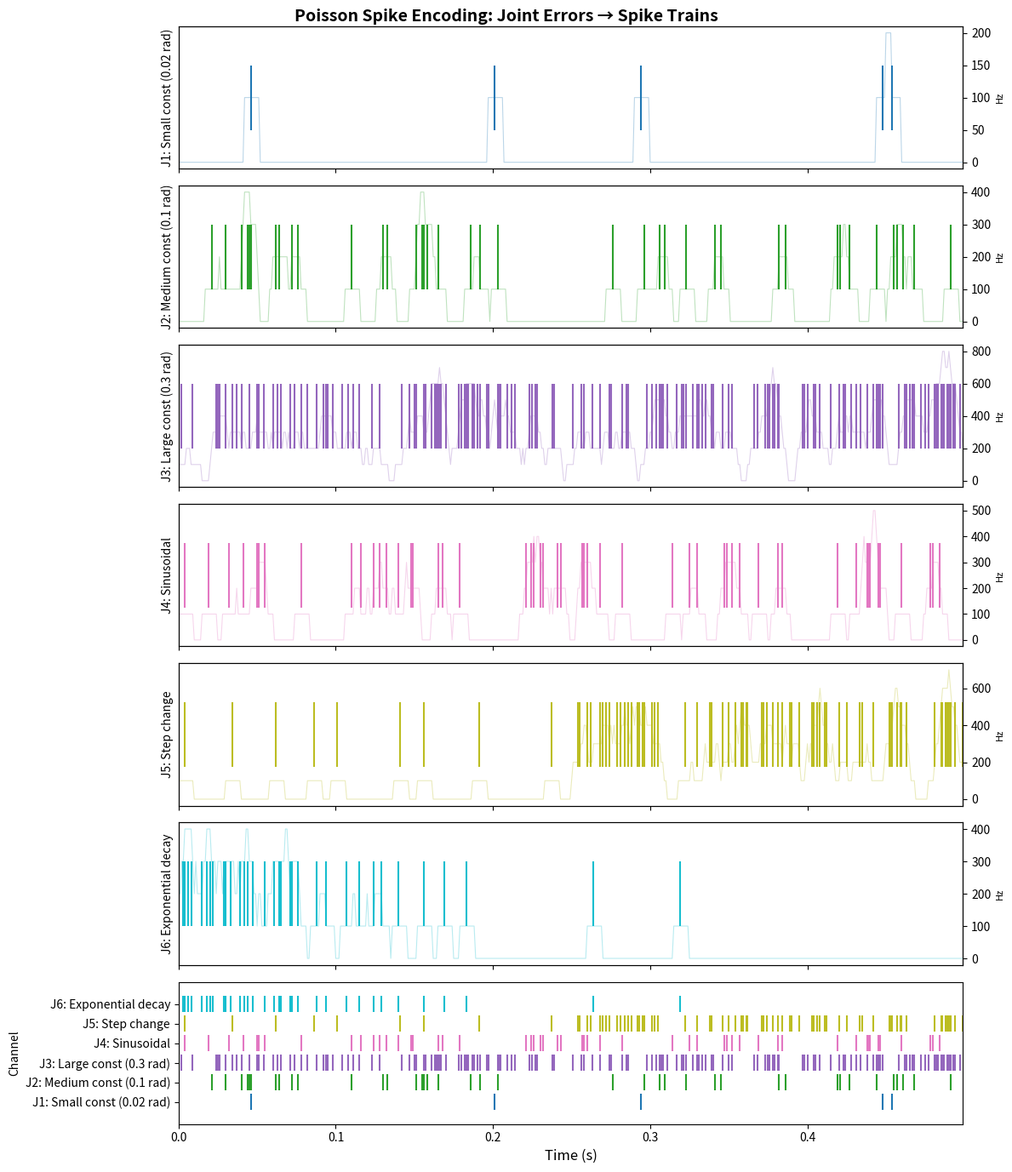
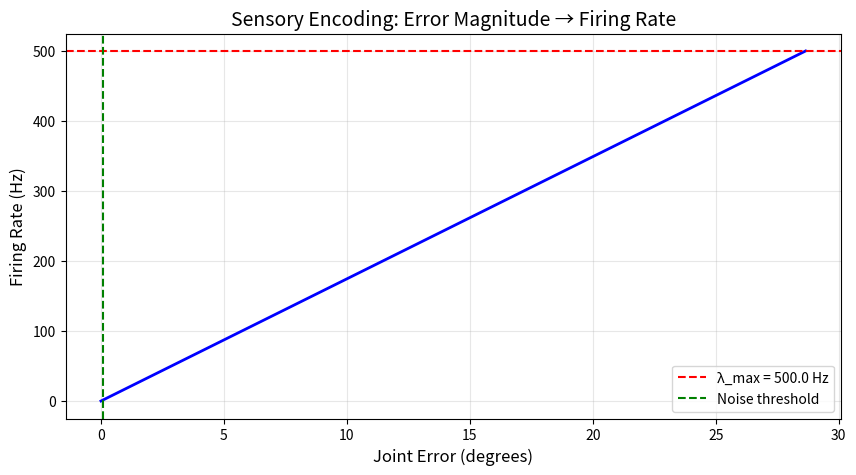
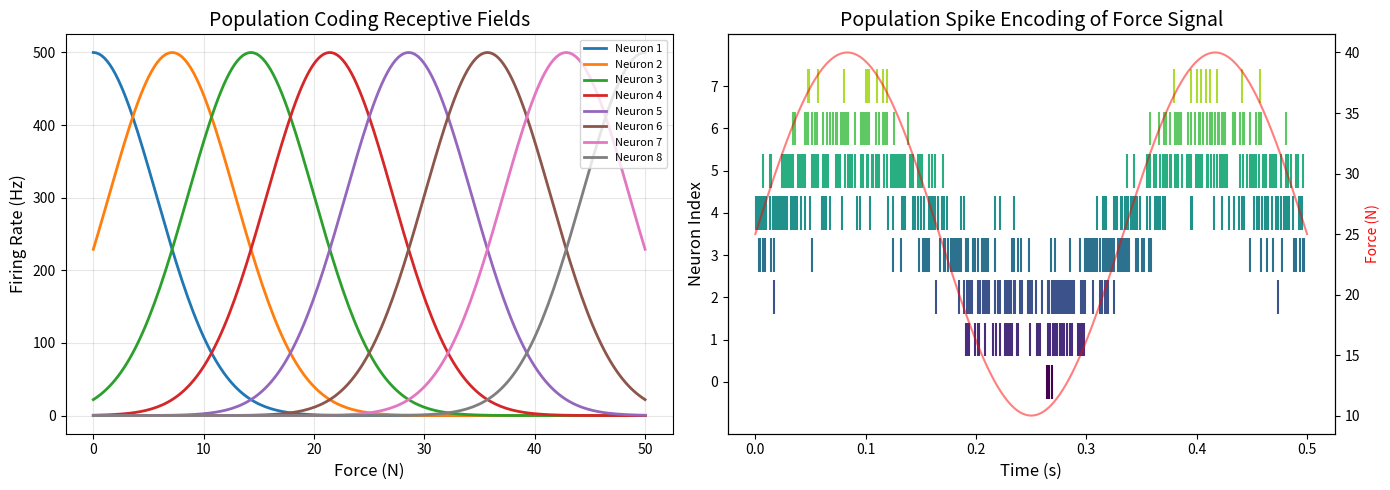

Reproduce these figures in Python, in order.
"""
Spike Encoder - Sensory Encoding Layer (SEL)
=============================================
Converts continuous joint position/error data into Poisson spike trains.

Based on the paper's description:
- Encoding firing rate: λᵢ(t) = λᵐₐˣ · |sᵢ(t)| / sᵐₐˣ
- Maximum firing rate: λᵐₐˣ = 500 Hz
- Higher joint error → higher frequency of spikes (1s) in bitstream

This implements the "Sensory Encoding Layer (SEL)" from the neuromorphic
control framework.
"""

import numpy as np
import matplotlib
matplotlib.use('Agg')  # Non-interactive backend for headless execution
import matplotlib.pyplot as plt
from typing import Tuple, Optional


class PoissonSpikeEncoder:
    """
    Converts continuous signals (joint errors, velocities, forces) into
    Poisson-distributed spike trains suitable for SNN processing.
    """
    
    def __init__(
        self,
        lambda_max: float = 500.0,  # Maximum firing rate (Hz)
        signal_max: float = 1.0,     # Maximum expected signal magnitude
        dt: float = 0.001,           # Time step (1ms = 1kHz sampling)
        noise_threshold_factor: float = 1.5,  # Threshold = 1.5× noise floor
        noise_floor: float = 0.001   # Sensor noise floor
    ):
        """
        Initialize the Poisson Spike Encoder.
        
        Args:
            lambda_max: Maximum firing rate in Hz (paper uses 500 Hz)
            signal_max: Maximum expected signal magnitude for normalization
            dt: Simulation time step in seconds
            noise_threshold_factor: Multiplier for noise threshold
            noise_floor: Sensor noise floor (sub-noise → zero spikes)
        """
        self.lambda_max = lambda_max
        self.signal_max = signal_max
        self.dt = dt
        self.threshold = noise_threshold_factor * noise_floor
        
    def compute_firing_rate(self, signal: np.ndarray) -> np.ndarray:
        """
        Compute the instantaneous firing rate from signal magnitude.
        
        λᵢ(t) = λᵐₐˣ · |sᵢ(t)| / sᵐₐˣ
        
        Args:
            signal: Input signal array (can be scalar or vector)
            
        Returns:
            Firing rate array (clipped at lambda_max)
        """
        signal = np.asarray(signal)
        
        # Apply noise threshold - sub-noise signals produce zero spikes
        magnitude = np.abs(signal)
        magnitude = np.where(magnitude < self.threshold, 0, magnitude)
        
        # Compute firing rate proportional to signal magnitude
        rate = self.lambda_max * magnitude / self.signal_max
        
        # Clip to maximum firing rate to prevent spike flooding
        return np.clip(rate, 0, self.lambda_max)
    
    def generate_spikes(
        self,
        signal: np.ndarray,
        duration: float
    ) -> Tuple[np.ndarray, np.ndarray]:
        """
        Generate a Poisson spike train from a continuous signal.
        
        Args:
            signal: Input signal (scalar or 1D array for time series)
            duration: Duration of spike train in seconds
            
        Returns:
            spike_train: Binary array (1 = spike, 0 = no spike)
            time: Time array
        """
        n_steps = int(duration / self.dt)
        
        if np.isscalar(signal):
            # Static signal - constant firing rate
            firing_rate = self.compute_firing_rate(signal)
            firing_rates = np.full(n_steps, firing_rate)
        else:
            # Time-varying signal - interpolate to simulation resolution
            signal = np.asarray(signal)
            if len(signal) != n_steps:
                x_old = np.linspace(0, duration, len(signal))
                x_new = np.linspace(0, duration, n_steps)
                signal = np.interp(x_new, x_old, signal)
            firing_rates = self.compute_firing_rate(signal)
        
        # Poisson spike generation: P(spike) = λ · dt
        spike_probabilities = firing_rates * self.dt
        random_samples = np.random.random(n_steps)
        spike_train = (random_samples < spike_probabilities).astype(int)
        
        time = np.arange(n_steps) * self.dt
        
        return spike_train, time
    
    def encode_joint_errors(
        self,
        q_desired: np.ndarray,
        q_actual: np.ndarray,
        duration: float
    ) -> Tuple[np.ndarray, np.ndarray]:
        """
        Encode joint position errors into spike trains for all 6 joints.
        
        Args:
            q_desired: Desired joint positions (6,) or (T, 6)
            q_actual: Actual joint positions (6,) or (T, 6)
            duration: Duration in seconds
            
        Returns:
            spike_trains: Binary spike trains for each joint (n_steps, 6)
            time: Time array
        """
        errors = q_desired - q_actual
        
        n_steps = int(duration / self.dt)
        n_joints = 6
        
        spike_trains = np.zeros((n_steps, n_joints), dtype=int)
        
        for joint_idx in range(n_joints):
            if errors.ndim == 1:
                joint_error = errors[joint_idx]
            else:
                joint_error = errors[:, joint_idx]
                
            spike_trains[:, joint_idx], time = self.generate_spikes(
                joint_error, duration
            )
        
        return spike_trains, time


class PopulationEncoder:
    """
    Population coding encoder for force signals.
    Uses Gaussian receptive fields for finer resolution at low forces.
    
    From the paper: "each of the six force channels is encoded across
    eight LIF neurons with Gaussian receptive fields spanning the
    operational force range [0, 50] N"
    """
    
    def __init__(
        self,
        n_neurons: int = 8,
        value_range: Tuple[float, float] = (0, 50),
        lambda_max: float = 500.0,
        dt: float = 0.001
    ):
        """
        Initialize population encoder.
        
        Args:
            n_neurons: Number of neurons in the population
            value_range: (min, max) range of input values
            lambda_max: Maximum firing rate per neuron
            dt: Time step in seconds
        """
        self.n_neurons = n_neurons
        self.value_min, self.value_max = value_range
        self.lambda_max = lambda_max
        self.dt = dt
        
        # Create Gaussian receptive field centers
        self.centers = np.linspace(self.value_min, self.value_max, n_neurons)
        
        # Receptive field width (overlapping Gaussians)
        self.sigma = (self.value_max - self.value_min) / (n_neurons - 1) * 0.8
        
    def compute_population_rates(self, value: float) -> np.ndarray:
        """
        Compute firing rates for all neurons in the population.
        
        Args:
            value: Input value (e.g., force magnitude)
            
        Returns:
            Array of firing rates for each neuron
        """
        # Gaussian activation: stronger response near receptive field center
        activations = np.exp(-0.5 * ((value - self.centers) / self.sigma) ** 2)
        
        # Scale to firing rates
        rates = self.lambda_max * activations
        
        return rates
    
    def encode(
        self,
        values: np.ndarray,
        duration: float
    ) -> Tuple[np.ndarray, np.ndarray]:
        """
        Encode a time series of values into population spike trains.
        
        Args:
            values: Input values (1D time series)
            duration: Duration in seconds
            
        Returns:
            spike_trains: (n_steps, n_neurons) binary spike array
            time: Time array
        """
        n_steps = int(duration / self.dt)
        values = np.asarray(values)
        
        if len(values) != n_steps:
            x_old = np.linspace(0, duration, len(values))
            x_new = np.linspace(0, duration, n_steps)
            values = np.interp(x_new, x_old, values)
        
        spike_trains = np.zeros((n_steps, self.n_neurons), dtype=int)
        
        for t in range(n_steps):
            rates = self.compute_population_rates(values[t])
            probs = rates * self.dt
            spike_trains[t] = (np.random.random(self.n_neurons) < probs).astype(int)
        
        time = np.arange(n_steps) * self.dt
        
        return spike_trains, time


def visualize_spike_raster(
    spike_trains: np.ndarray,
    time: np.ndarray,
    labels: Optional[list] = None,
    title: str = "Spike Raster Plot"
) -> plt.Figure:
    """
    Create a raster plot visualization of spike trains.
    
    Args:
        spike_trains: (n_steps, n_channels) binary spike array
        time: Time array
        labels: Channel labels
        title: Plot title
        
    Returns:
        matplotlib Figure
    """
    n_channels = spike_trains.shape[1]
    
    if labels is None:
        labels = [f"Joint {i+1}" for i in range(n_channels)]
    
    fig, axes = plt.subplots(n_channels + 1, 1, figsize=(12, 2 * n_channels + 2), 
                             sharex=True)
    
    colors = plt.cm.tab10(np.linspace(0, 1, n_channels))
    
    for i in range(n_channels):
        spike_times = time[spike_trains[:, i] == 1]
        axes[i].eventplot([spike_times], colors=[colors[i]], lineoffsets=0)
        axes[i].set_ylabel(labels[i], fontsize=10)
        axes[i].set_yticks([])
        axes[i].set_xlim([time[0], time[-1]])
        
        # Show firing rate
        window_ms = 10  # 10ms window for rate estimation
        window_samples = int(window_ms / 1000 / (time[1] - time[0]))
        if window_samples > 0:
            kernel = np.ones(window_samples) / (window_ms / 1000)
            rate = np.convolve(spike_trains[:, i], kernel, mode='same')
            ax2 = axes[i].twinx()
            ax2.plot(time, rate, color=colors[i], alpha=0.3, linewidth=0.8)
            ax2.set_ylabel('Hz', fontsize=8)
    
    # Combined raster in last subplot
    for i in range(n_channels):
        spike_times = time[spike_trains[:, i] == 1]
        axes[-1].eventplot([spike_times], colors=[colors[i]], 
                          lineoffsets=i, linelengths=0.8)
    
    axes[-1].set_xlabel('Time (s)', fontsize=12)
    axes[-1].set_ylabel('Channel', fontsize=10)
    axes[-1].set_yticks(range(n_channels))
    axes[-1].set_yticklabels(labels)
    
    fig.suptitle(title, fontsize=14, fontweight='bold')
    plt.tight_layout()
    
    return fig


def demo_spike_encoding():
    """
    Demonstrate spike encoding with simulated joint errors.
    Shows how higher errors produce higher spike rates.
    """
    print("=" * 60)
    print("SPIKE ENCODER DEMO - Sensory Encoding Layer (SEL)")
    print("=" * 60)
    
    # Initialize encoder with paper parameters
    encoder = PoissonSpikeEncoder(
        lambda_max=500.0,  # 500 Hz max rate from paper
        signal_max=0.5,    # Max error in radians (~28 degrees)
        dt=0.001           # 1kHz sampling
    )
    
    duration = 0.5  # 500ms demonstration
    t = np.linspace(0, duration, 500)
    
    # Simulate 6-DOF joint errors with varying magnitudes
    # Higher error = higher spike rate
    joint_errors = np.zeros((len(t), 6))
    
    # Joint 1: Constant small error (0.02 rad) → low spike rate
    joint_errors[:, 0] = 0.02
    
    # Joint 2: Constant medium error (0.1 rad) → medium spike rate  
    joint_errors[:, 1] = 0.1
    
    # Joint 3: Constant large error (0.3 rad) → high spike rate
    joint_errors[:, 2] = 0.3
    
    # Joint 4: Sinusoidal error → varying spike rate
    joint_errors[:, 3] = 0.15 * np.sin(2 * np.pi * 5 * t)
    
    # Joint 5: Step change in error
    joint_errors[:, 4] = np.where(t < 0.25, 0.05, 0.25)
    
    # Joint 6: Decaying error (like settling after disturbance)
    joint_errors[:, 5] = 0.3 * np.exp(-10 * t)
    
    print(f"\nSimulating {duration*1000:.0f}ms of joint error encoding...")
    print(f"Time step: {encoder.dt*1000:.1f}ms ({int(1/encoder.dt)} Hz sampling)")
    print(f"Max firing rate: {encoder.lambda_max} Hz")
    
    # Encode each joint
    n_steps = int(duration / encoder.dt)
    spike_trains = np.zeros((n_steps, 6), dtype=int)
    
    for joint_idx in range(6):
        spike_trains[:, joint_idx], time = encoder.generate_spikes(
            joint_errors[:, joint_idx], duration
        )
    
    # Analyze results
    print("\n" + "-" * 50)
    print("ENCODING RESULTS:")
    print("-" * 50)
    
    labels = [
        "J1: Small const (0.02 rad)",
        "J2: Medium const (0.1 rad)", 
        "J3: Large const (0.3 rad)",
        "J4: Sinusoidal",
        "J5: Step change",
        "J6: Exponential decay"
    ]
    
    for i in range(6):
        n_spikes = np.sum(spike_trains[:, i])
        avg_rate = n_spikes / duration
        theoretical_rate = encoder.compute_firing_rate(
            np.mean(np.abs(joint_errors[:, i]))
        )
        print(f"{labels[i]}")
        print(f"  Total spikes: {n_spikes:4d} | Avg rate: {avg_rate:6.1f} Hz | "
              f"Expected: ~{theoretical_rate:.1f} Hz")
    
    # Create visualization
    print("\nGenerating spike raster visualization...")
    
    fig = visualize_spike_raster(spike_trains, time, labels, 
                                  "Poisson Spike Encoding: Joint Errors → Spike Trains")
    
    # Save figure
    fig.savefig('spike_encoder_demo.png', dpi=150, bbox_inches='tight')
    print("Saved: spike_encoder_demo.png")
    
    # Also create firing rate vs error plot
    fig2, ax = plt.subplots(figsize=(10, 5))
    
    errors = np.linspace(0, 0.5, 100)
    rates = encoder.compute_firing_rate(errors)
    
    ax.plot(errors * 180 / np.pi, rates, 'b-', linewidth=2)
    ax.axhline(y=encoder.lambda_max, color='r', linestyle='--', 
               label=f'λ_max = {encoder.lambda_max} Hz')
    ax.axvline(x=encoder.threshold * 180 / np.pi, color='g', linestyle='--',
               label=f'Noise threshold')
    
    ax.set_xlabel('Joint Error (degrees)', fontsize=12)
    ax.set_ylabel('Firing Rate (Hz)', fontsize=12)
    ax.set_title('Sensory Encoding: Error Magnitude → Firing Rate', fontsize=14)
    ax.legend()
    ax.grid(True, alpha=0.3)
    
    fig2.savefig('firing_rate_curve.png', dpi=150, bbox_inches='tight')
    print("Saved: firing_rate_curve.png")
    
    # Population coding demo for force signals
    print("\n" + "=" * 60)
    print("POPULATION CODING DEMO - Force Signals")
    print("=" * 60)
    
    pop_encoder = PopulationEncoder(
        n_neurons=8,
        value_range=(0, 50),
        lambda_max=500.0
    )
    
    # Show receptive fields
    fig3, (ax1, ax2) = plt.subplots(1, 2, figsize=(14, 5))
    
    forces = np.linspace(0, 50, 200)
    for i in range(pop_encoder.n_neurons):
        rates = [pop_encoder.compute_population_rates(f)[i] for f in forces]
        ax1.plot(forces, rates, label=f'Neuron {i+1}', linewidth=2)
    
    ax1.set_xlabel('Force (N)', fontsize=12)
    ax1.set_ylabel('Firing Rate (Hz)', fontsize=12)
    ax1.set_title('Population Coding Receptive Fields', fontsize=14)
    ax1.legend(loc='upper right', fontsize=8)
    ax1.grid(True, alpha=0.3)
    
    # Encode a force signal
    force_signal = 25 + 15 * np.sin(2 * np.pi * 3 * t)  # 3Hz oscillation around 25N
    pop_spikes, pop_time = pop_encoder.encode(force_signal, duration)
    
    for i in range(pop_encoder.n_neurons):
        spike_times = pop_time[pop_spikes[:, i] == 1]
        ax2.eventplot([spike_times], lineoffsets=i, linelengths=0.8,
                      colors=[plt.cm.viridis(i / pop_encoder.n_neurons)])
    
    ax2_twin = ax2.twinx()
    ax2_twin.plot(t, force_signal, 'r-', alpha=0.5, label='Force signal')
    ax2_twin.set_ylabel('Force (N)', color='r')
    
    ax2.set_xlabel('Time (s)', fontsize=12)
    ax2.set_ylabel('Neuron Index', fontsize=12)
    ax2.set_yticks(range(pop_encoder.n_neurons))
    ax2.set_title('Population Spike Encoding of Force Signal', fontsize=14)
    
    fig3.tight_layout()
    fig3.savefig('population_coding_demo.png', dpi=150, bbox_inches='tight')
    print("Saved: population_coding_demo.png")
    
    print("\n" + "=" * 60)
    print("KEY INSIGHT FROM THE PAPER:")
    print("=" * 60)
    print("""
The Sensory Encoding Layer (SEL) converts continuous joint tracking errors
eᵢ = qᵢᵈ - qᵢ into Poisson-distributed spike trains where:

    λᵢ(t) = λᵐₐˣ · |sᵢ(t)| / sᵐₐˣ

This means:
  • HIGHER error → HIGHER firing rate → MORE spikes
  • ZERO error → ZERO spikes → ZERO power consumption!
  
This is the key to neuromorphic efficiency: the chip only computes
when there's something to correct. At steady state, power draw is
essentially zero - achieving the paper's 2,244× power reduction.
""")
    
    plt.show()


if __name__ == "__main__":
    demo_spike_encoding()
